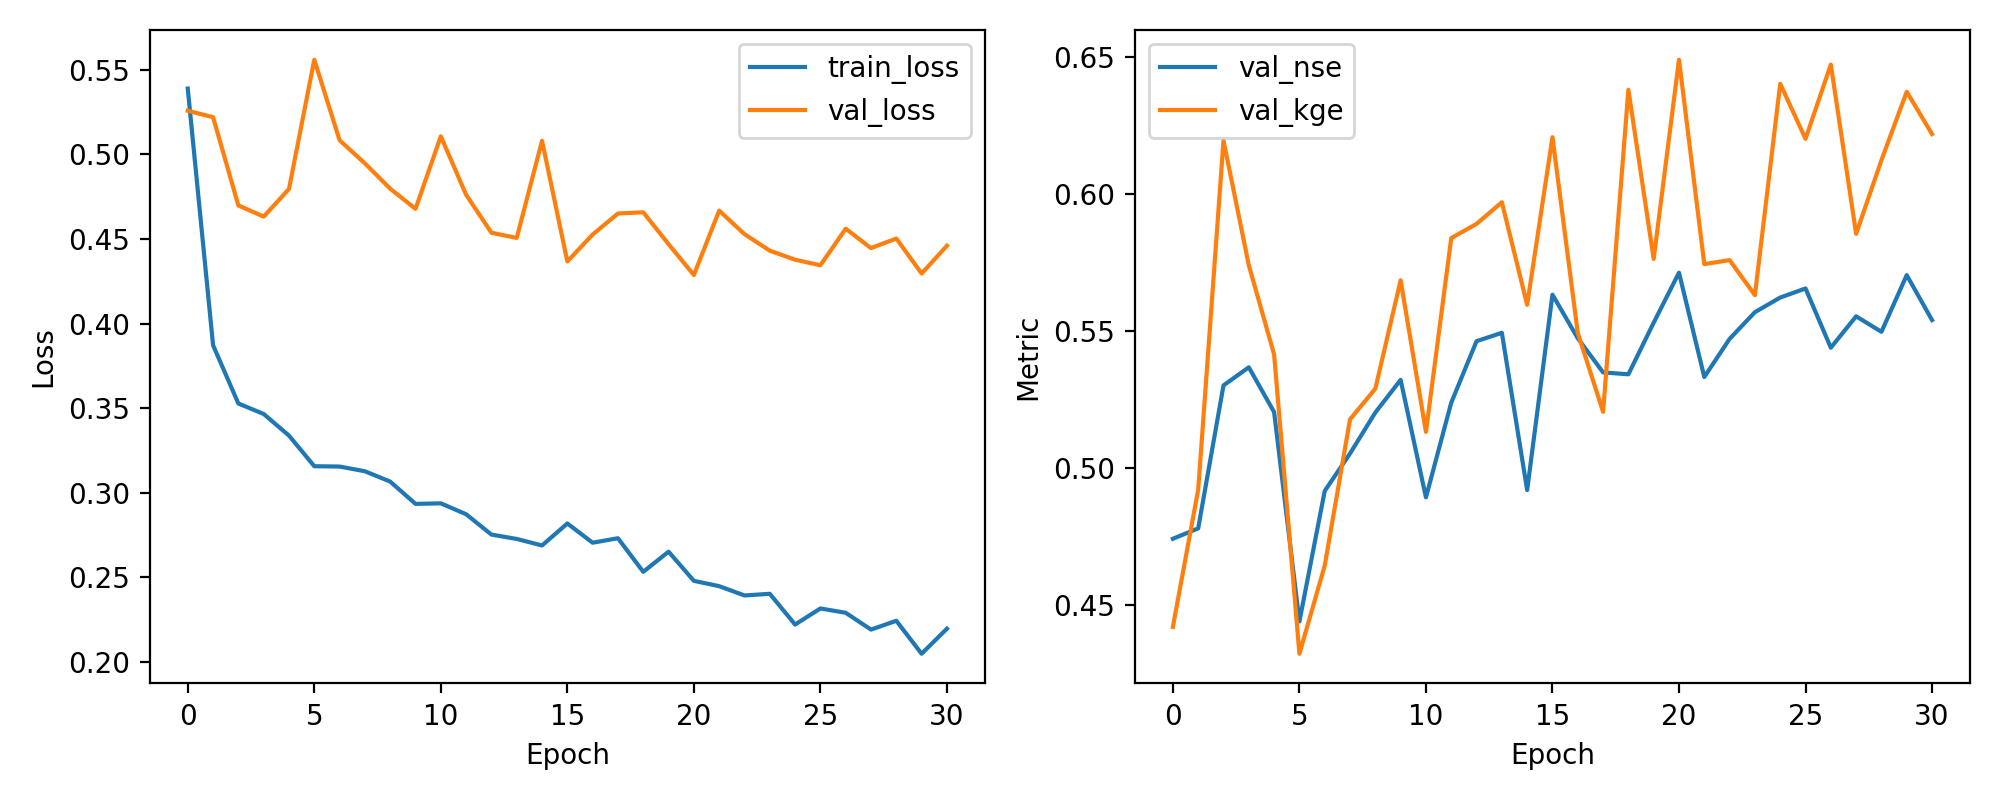

The table this chart was drawn from, first rows:
epoch, train_loss, val_loss, val_nse, val_kge
1, 0.5389, 0.5258, 0.4742, 0.4421
2, 0.3872, 0.522, 0.478, 0.4921
3, 0.3528, 0.4698, 0.5302, 0.6195
4, 0.3466, 0.4632, 0.5368, 0.574
5, 0.3338, 0.4795, 0.5205, 0.5415
6, 0.3157, 0.5559, 0.4441, 0.4323
7, 0.3155, 0.5083, 0.4917, 0.4644
8, 0.3128, 0.4947, 0.5053, 0.5178
9, 0.3066, 0.4797, 0.5203, 0.529
10, 0.2935, 0.4678, 0.5322, 0.5685
11, 0.2938, 0.5107, 0.4893, 0.5132
12, 0.2874, 0.4761, 0.5239, 0.5839
13, 0.2753, 0.4537, 0.5463, 0.5891
14, 0.2727, 0.4506, 0.5494, 0.597
15, 0.2689, 0.508, 0.492, 0.5596
16, 0.2819, 0.4367, 0.5633, 0.6207
17, 0.2705, 0.4526, 0.5474, 0.5493
18, 0.2732, 0.4651, 0.5349, 0.5206
19, 0.2533, 0.4658, 0.5342, 0.638
20, 0.2652, 0.4469, 0.5531, 0.5763
21, 0.248, 0.4287, 0.5713, 0.649
22, 0.2448, 0.4667, 0.5333, 0.5744
23, 0.2394, 0.4528, 0.5472, 0.5759
24, 0.2403, 0.4431, 0.5569, 0.5631
25, 0.2222, 0.4378, 0.5622, 0.6402
26, 0.2317, 0.4345, 0.5655, 0.6201
27, 0.2291, 0.4561, 0.5439, 0.6472
28, 0.2192, 0.4446, 0.5554, 0.5855
29, 0.2244, 0.4503, 0.5497, 0.6124
30, 0.2049, 0.4296, 0.5704, 0.6373
31, 0.2197, 0.446, 0.554, 0.6219
